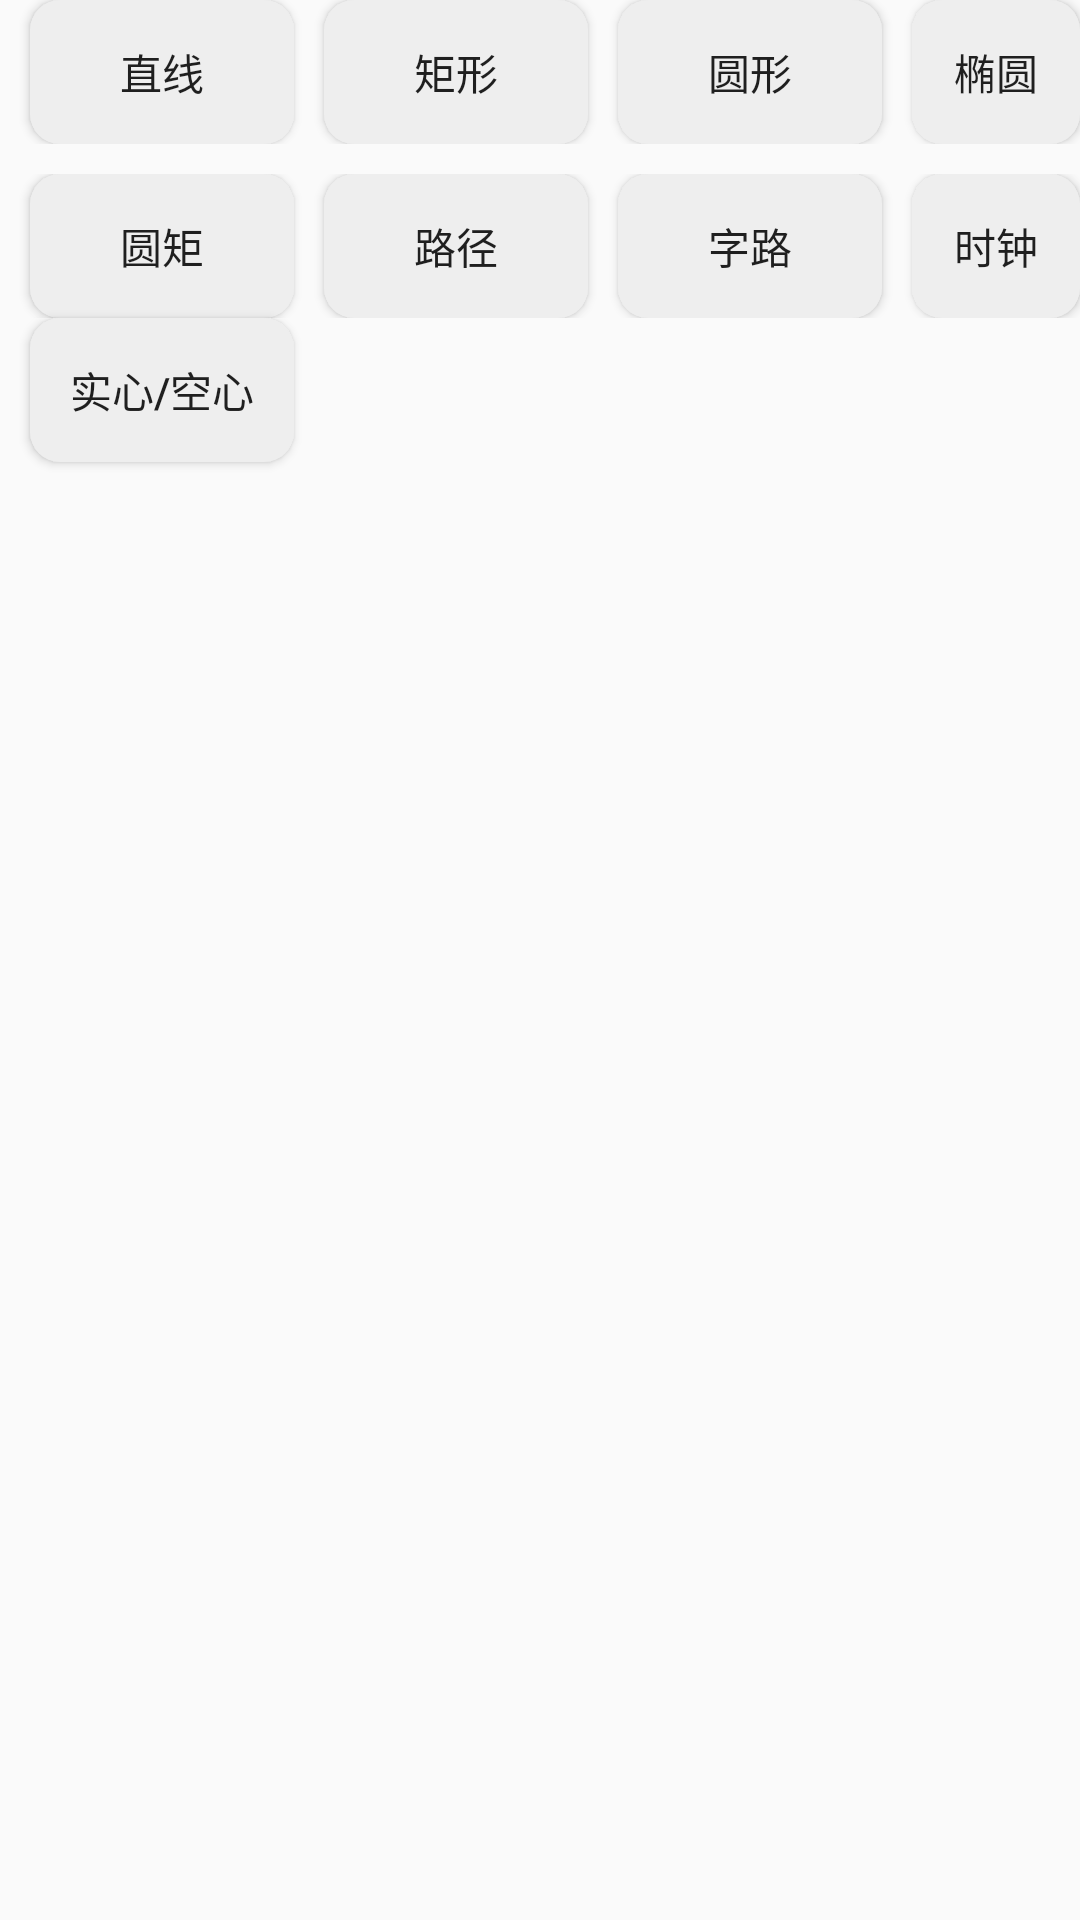

Write the Android layout XML for this screen, with the resource values it uses.
<!-- AndroidManifest.xml: application theme AppTheme -->
<!-- res/layout/activity_canvas2.xml -->
<LinearLayout xmlns:android="http://schemas.android.com/apk/res/android"
    xmlns:tools="http://schemas.android.com/tools"
    android:layout_width="match_parent"
    android:layout_height="match_parent"
    android:orientation="vertical"
    tools:context=".MainActivity" >
    <LinearLayout
    android:layout_width="match_parent"
    android:layout_height="wrap_content"
    android:orientation="horizontal">
    <Button
        android:id="@+id/btn_line"
        android:layout_width="wrap_content"
        android:layout_height="wrap_content"
        android:layout_marginLeft="10dp"
        android:background="@drawable/btn"
        android:text="直线" />

    <Button
        android:id="@+id/btn_rect"
        android:layout_width="wrap_content"
        android:layout_height="wrap_content"
        android:layout_marginLeft="10dp"
        android:background="@drawable/btn"
        android:text="矩形" />

    <Button
        android:id="@+id/btn_circle"
        android:layout_width="wrap_content"
        android:layout_height="wrap_content"
        android:layout_marginLeft="10dp"
        android:background="@drawable/btn"
        android:text="圆形" />

    <Button
        android:id="@+id/btn_oval"
        android:layout_width="wrap_content"
        android:layout_height="wrap_content"
        android:layout_marginLeft="10dp"
        android:background="@drawable/btn"
        android:text="椭圆" />
</LinearLayout>
    <LinearLayout
        android:layout_width="match_parent"
        android:layout_height="wrap_content"
        android:orientation="horizontal"
        android:layout_marginTop="10dp">
        <Button
            android:id="@+id/btn_rRect"
            android:layout_width="wrap_content"
            android:layout_height="wrap_content"
            android:layout_marginLeft="10dp"
            android:background="@drawable/btn"
            android:text="圆矩" />
        <Button
            android:id="@+id/btn_path"
            android:layout_width="wrap_content"
            android:layout_height="wrap_content"
            android:layout_marginLeft="10dp"
            android:background="@drawable/btn"
            android:text="路径" />
        <Button
            android:id="@+id/btn_textPath"
            android:layout_width="wrap_content"
            android:layout_height="wrap_content"
            android:layout_marginLeft="10dp"
            android:background="@drawable/btn"
            android:text="字路" />
        <Button
            android:id="@+id/btn_clock"
            android:layout_width="wrap_content"
            android:layout_height="wrap_content"
            android:layout_marginLeft="10dp"
            android:background="@drawable/btn"
            android:text="时钟" />
    </LinearLayout>
    <Button
        android:id="@+id/btn_paintStyle"
        android:layout_width="wrap_content"
        android:layout_height="wrap_content"
        android:layout_marginLeft="10dp"
        android:background="@drawable/btn"
        android:text="实心/空心" />
    <ImageView
        android:id="@+id/iv_canvas"
        android:layout_width="match_parent"
        android:layout_height="match_parent"/>

</LinearLayout>
<!-- resources referenced by this layout -->
<resources>
  <!-- drawable btn (drawable) -->
  <?xml version="1.0" encoding="utf-8"?>
  <shape xmlns:android="http://schemas.android.com/apk/res/android">
      <solid android:color="#eee"/>
      <corners android:topLeftRadius="10dip"
          android:topRightRadius="10dip"
          android:bottomRightRadius="10dip"
          android:bottomLeftRadius="10dip" />
  </shape>
  <style name="AppTheme" parent="Theme.AppCompat.Light.DarkActionBar">
          
          <item name="StyleInTheme">@style/StyleForTheme</item>
          <item name="colorPrimary">@color/colorPrimary</item>
          <item name="colorPrimaryDark">@color/colorPrimaryDark</item>
          <item name="colorAccent">@color/colorAccent</item>
      </style>
  <style name="StyleForTheme">
          <item name="circle_text">theme</item>
      </style>
  <!-- not gathered from this repository: default colours our renderer supplied (Android Studio template values) -->
  <color name="colorPrimary">#FF6200EE</color>
  <color name="colorPrimaryDark">#FF3700B3</color>
  <color name="colorAccent">#FF03DAC5</color>
</resources>
